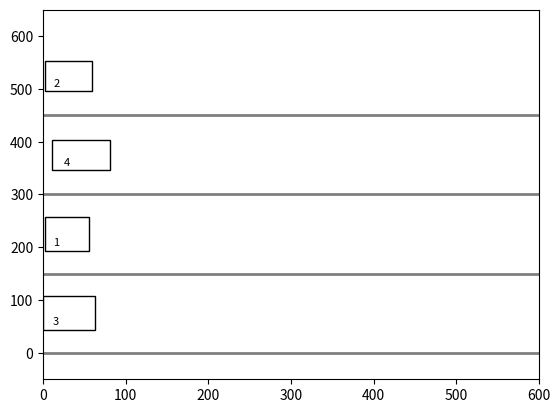

Generate this figure with matplotlib:
import matplotlib.pyplot as plt
import matplotlib.patches as patches
import numpy as np
from matplotlib.animation import FuncAnimation
import random

# Define conveyor and box parameters
conveyor_width = 200  # Width of conveyor in pixels
conveyor_height = 600  # Height of conveyor in pixels
exit_position = 600  # Position where boxes exit the conveyor
lanes_y = [0, 150, 300, 450]  # Y-positions for each lane
gap = 40  # Required gap between tail of one box and head of the next box in pixels

# Box class representing each parcel
class Box:
    def __init__(self, ax, lane_y, box_id, initial_x, priority):
        self.lane_y = lane_y
        self.box_id = box_id
        self.priority = priority
        self.x_pos = initial_x
        self.width = random.randint(40, 80)  # Random width within specified range
        self.height = random.randint(40, 80)  # Random height within specified range
        self.speed = 2  # Initial speed

        # Calculate y position to center the box within the conveyor lane
        centered_y = lane_y + (150 - self.height) / 2

        # Create the box as a rectangle patch and add it to the plot
        self.rect = patches.Rectangle((self.x_pos, centered_y), self.width, self.height,
                                      linewidth=1, edgecolor='black', facecolor='white')
        self.text = ax.text(self.x_pos + self.width / 4, centered_y + self.height / 4, str(self.priority),
                            ha='center', va='center', fontsize=8, color='black')
        ax.add_patch(self.rect)

    def move(self):
        self.x_pos += self.speed
        self.rect.set_x(self.x_pos)
        self.text.set_x(self.x_pos + self.width / 4)

    def remove(self):
        self.rect.remove()
        self.text.remove()

# Conveyor class to manage a single box on a single lane
class Conveyor:
    def __init__(self, ax, lane_y, conveyor_id, interface):
        self.ax = ax
        self.lane_y = lane_y
        self.conveyor_id = conveyor_id
        self.interface = interface  # Interface to interact with other conveyors
        self.box = None  # Initialize without a box
        self.initialize_box()  # Initialize the first box

    def initialize_box(self):
        # Create a new box with a random starting position
        initial_x = random.randint(0, 15)
        self.box = Box(self.ax, self.lane_y, self.conveyor_id + 1, initial_x, 0)  # Priority will be set later
        self.interface.register_box(self.box)
        self.interface.assign_priorities()  # Assign initial priorities based on distance to exit

    def update_position(self):
        if self.box:
            if self.box.x_pos < exit_position:
                # Get the next lower-priority box
                next_box = self.interface.get_next_priority_box(self.box.priority)

                # Adjust speed based on the gap requirement with the next lower-priority box
                if next_box:
                    distance_to_next_box = next_box.x_pos - (self.box.x_pos + self.box.width)
                    if distance_to_next_box < gap:
                        self.box.speed = 1  # Slow down if the distance is less than the gap
                    else:
                        self.box.speed = 2  # Speed up if distance is sufficient

                # Move the box
                self.box.move()
            else:
                # Remove the box if it reaches the exit
                self.box.remove()
                self.interface.unregister_box(self.box)
                self.box = None  # Set to None so a new box can be created

        # Reinitialize boxes if all have exited
        if not any(conveyor.box for conveyor in self.interface.conveyors.values()):
            self.interface.reinitialize_boxes()

# Conveyor interface to manage interactions between conveyors
class ConveyorInterface:
    def __init__(self):
        self.boxes = []
        self.conveyors = {}

    def register_conveyor(self, conveyor):
        self.conveyors[conveyor.conveyor_id] = conveyor

    def register_box(self, box):
        self.boxes.append(box)

    def unregister_box(self, box):
        if box in self.boxes:
            self.boxes.remove(box)

    def get_next_priority_box(self, current_priority):
        # Get the next lower-priority box
        lower_priority_boxes = [box for box in self.boxes if box.priority > current_priority]
        if lower_priority_boxes:
            return min(lower_priority_boxes, key=lambda b: b.priority)
        return None

    def reinitialize_boxes(self):
        # Clear all existing boxes
        self.boxes.clear()
        # Reinitialize each conveyor with a new box at a random position
        for conveyor in self.conveyors.values():
            conveyor.initialize_box()
        # Assign new priorities based on proximity to exit
        self.assign_priorities()

    def assign_priorities(self):
        # Sort boxes by distance to the exit and assign priorities
        sorted_boxes = sorted(self.boxes, key=lambda box: box.x_pos + box.width)
        for priority, box in enumerate(sorted_boxes, start=1):
            box.priority = priority
            box.text.set_text(str(box.priority))  # Update the displayed priority

# Initialize plot
fig, ax = plt.subplots()
ax.set_xlim(0, conveyor_height)
ax.set_ylim(-50, conveyor_height + 50)
ax.axis('on')

# Draw conveyor lane borders
for lane_y in lanes_y:
    ax.plot([0, conveyor_height], [lane_y, lane_y], color='gray', linestyle='-', linewidth=2)

# Create ConveyorInterface and Conveyor objects
interface = ConveyorInterface()
conveyors = []
for idx, lane_y in enumerate(lanes_y):
    conveyor = Conveyor(ax, lane_y, idx, interface)
    conveyors.append(conveyor)
    interface.register_conveyor(conveyor)

# Update function for animation
def update(frame):
    for conveyor in conveyors:
        conveyor.update_position()

# Animation
ani = FuncAnimation(fig, update, frames=np.arange(0, 100), interval=50)
plt.show()
